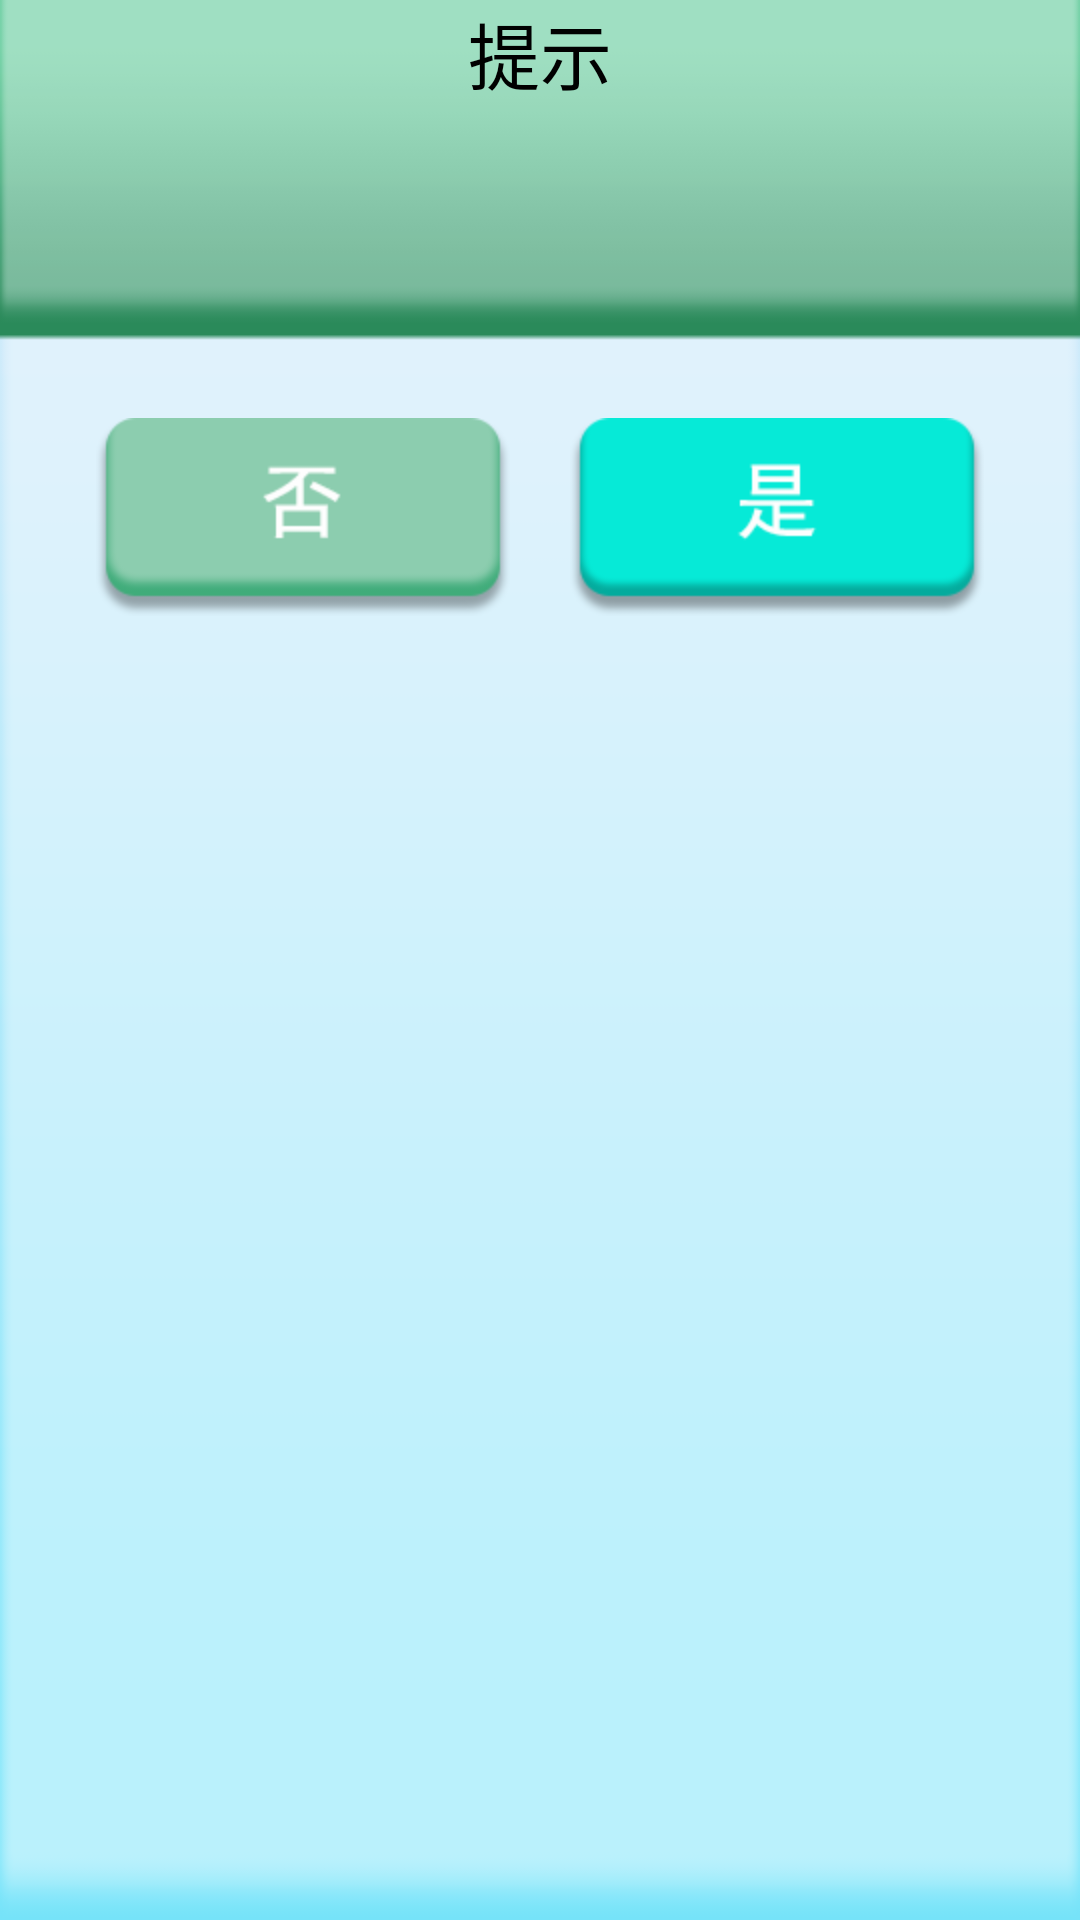

Android layout source for this screen:
<!-- AndroidManifest.xml: application theme AppTheme -->
<!-- res/layout/dialog_view.xml -->
<?xml version="1.0" encoding="utf-8"?>
<LinearLayout xmlns:android="http://schemas.android.com/apk/res/android"
    android:layout_width="match_parent"
    android:layout_height="match_parent"
    android:background="@drawable/buytip_bg"
    android:gravity="center_horizontal"
    android:orientation="vertical" >

    <TextView
        android:id="@+id/textView1"
        android:layout_width="wrap_content"
        android:layout_height="wrap_content"
        android:text="提示" 
        android:textSize="24sp"
        android:textColor="#000000"/>

    <TextView
        
        android:id="@+id/text_dialog_message"
        android:layout_width="wrap_content"
        android:layout_height="wrap_content"
        android:paddingLeft="10dp"
        android:paddingRight="10dp"
        android:layout_marginBottom="40dp"
        android:layout_marginTop="40dp"
        android:textColor="#000000"
        android:textSize="18sp"
        android:text="" />

    <LinearLayout
        android:layout_width="match_parent"
        android:layout_height="wrap_content"
        android:gravity="center_horizontal" >

        <ImageButton
            android:id="@+id/btn_dialog_cancle"
            android:layout_width="wrap_content"
            android:layout_height="wrap_content"
            android:layout_marginRight="20dp"
           android:background="@drawable/cancel_button_icon"/>

        <ImageButton
            android:id="@+id/btn_dialog_ok"
            android:layout_width="wrap_content"
            android:layout_height="wrap_content"
           android:background="@drawable/ok_button_icon" />

    </LinearLayout>

</LinearLayout>
<!-- resources referenced by this layout -->
<resources>
  <!-- drawable buytip_bg: png bitmap (drawable-hdpi, 2929 bytes) -->
  <!-- drawable cancel_button_icon (drawable) -->
  <?xml version="1.0" encoding="utf-8"?>
  <selector xmlns:android="http://schemas.android.com/apk/res/android" >
      <item android:state_pressed="true" android:drawable="@drawable/buytip_cancel_sel"></item>
  <item android:drawable="@drawable/buytip_cancel"></item>
  </selector>
  <!-- drawable ok_button_icon (drawable) -->
  <?xml version="1.0" encoding="utf-8"?>
  <selector xmlns:android="http://schemas.android.com/apk/res/android" >
      <item android:state_pressed="true" android:drawable="@drawable/buytip_ok_sel"></item>
  <item android:drawable="@drawable/buytip_ok"></item>
  </selector>
  <style name="AppTheme" parent="AppBaseTheme">
          
      </style>
  <!-- drawable buytip_cancel_sel: png bitmap (drawable-hdpi, 3006 bytes) -->
  <!-- drawable buytip_cancel: png bitmap (drawable-hdpi, 3244 bytes) -->
  <!-- drawable buytip_ok_sel: png bitmap (drawable-hdpi, 2865 bytes) -->
  <!-- drawable buytip_ok: png bitmap (drawable-hdpi, 3002 bytes) -->
  <style name="AppBaseTheme" parent="android:Theme.Light">
          
      </style>
</resources>
